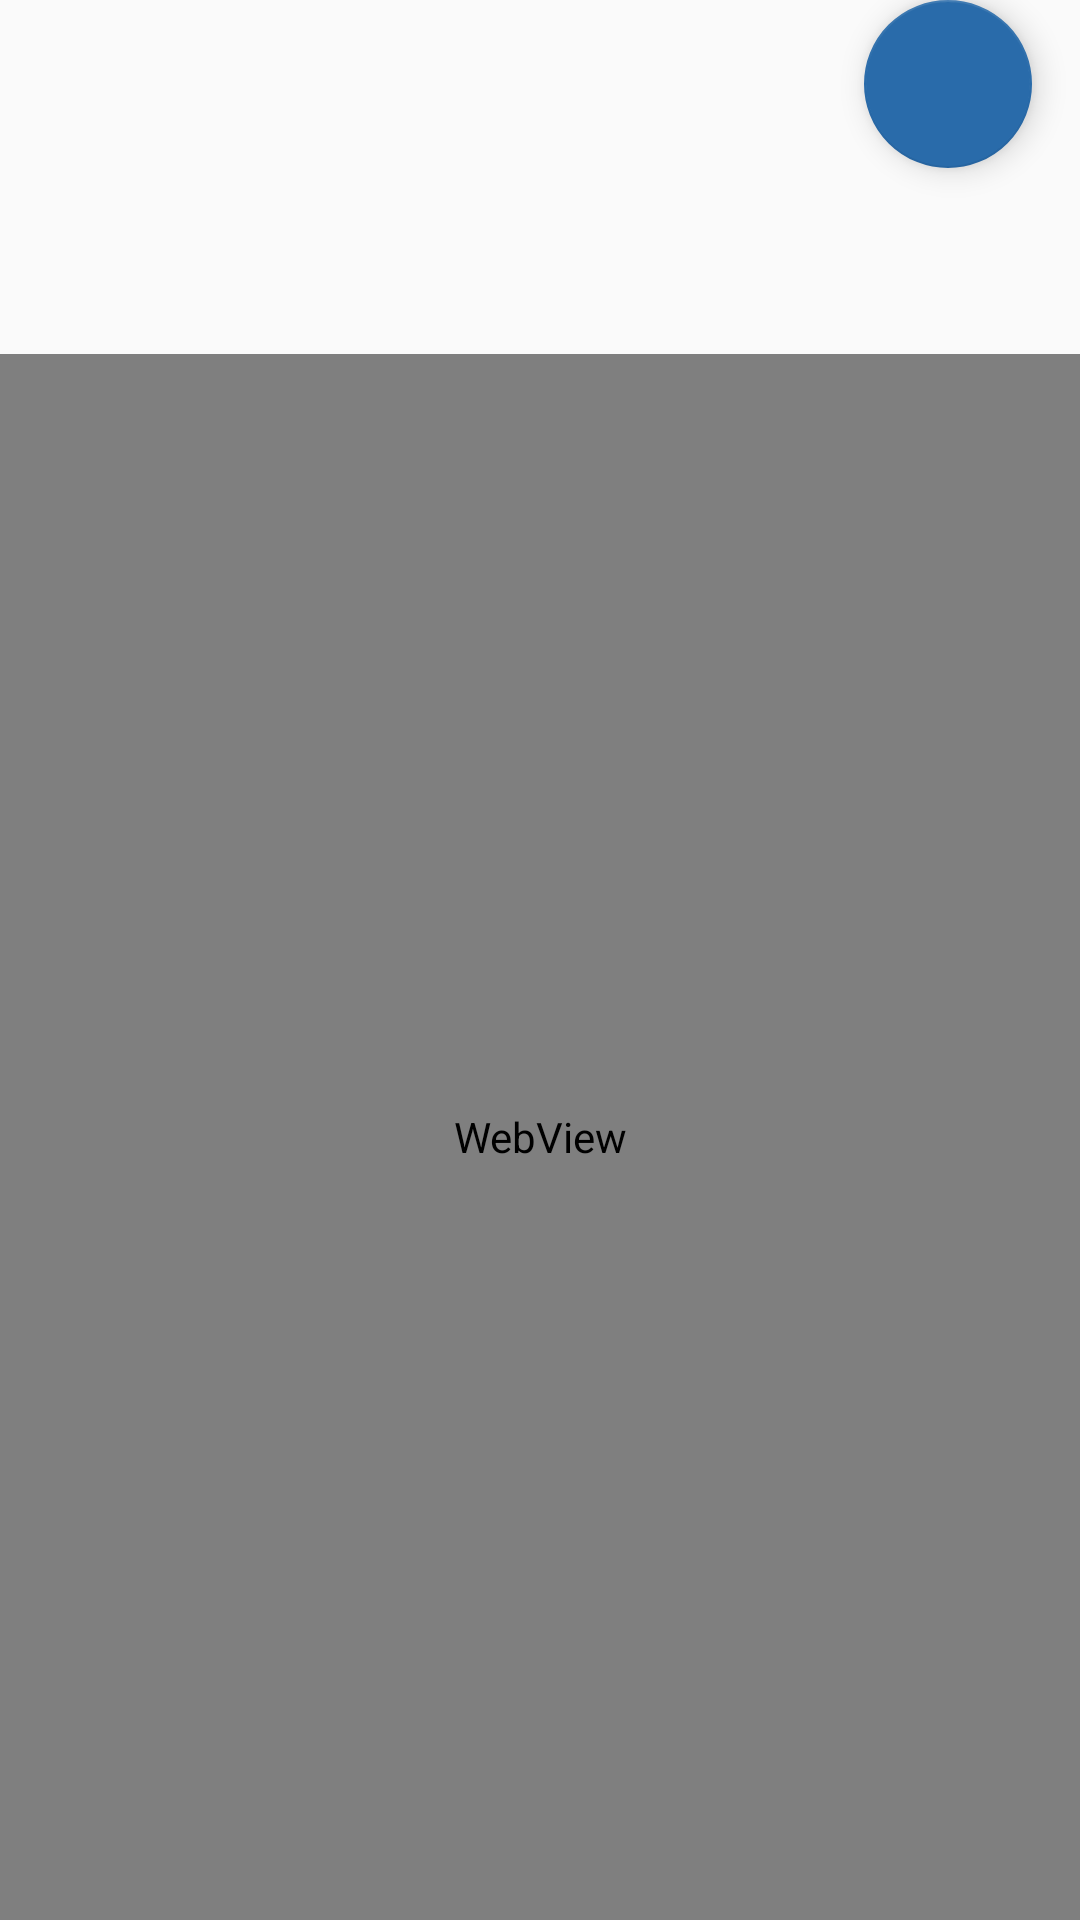

Produce the Android XML layout that renders to this screen, including the resource entries it uses.
<!-- AndroidManifest.xml: application theme AppTheme -->
<!-- res/layout/list_ingrediente.xml -->
<?xml version="1.0" encoding="utf-8"?>
<LinearLayout xmlns:android="http://schemas.android.com/apk/res/android"
    android:orientation="vertical"
    android:layout_width="match_parent"
    android:layout_height="match_parent">

    <FrameLayout
        android:id="@+id/main_content"
        android:layout_width="match_parent"
        android:layout_height="wrap_content">

        <ListView
            android:id="@+id/list_ingredientes"
            android:layout_width="match_parent"
            android:layout_height="match_parent"
            />

        <android.support.design.widget.FloatingActionButton
            android:id="@+id/boton_anadir"
            android:layout_width="wrap_content"
            android:layout_height="match_parent"
            android:layout_gravity="end|bottom"
            android:src="@drawable/ic_add_white_24dp"
            android:layout_marginBottom="62dp"
            android:layout_marginEnd="16dp"
            />

    </FrameLayout>

    <WebView
        xmlns:android="http://schemas.android.com/apk/res/android"
        android:id="@+id/webview"
        android:layout_width="match_parent"
        android:layout_height="match_parent"/>
</LinearLayout>
<!-- resources referenced by this layout -->
<resources>
  <style name="AppTheme" parent="Theme.AppCompat.Light.DarkActionBar">
          
          <item name="colorPrimary">@color/colorPrimary</item>
          <item name="colorPrimaryDark">@color/colorPrimaryDark</item>
          <item name="colorAccent">@color/colorAccent</item>
      </style>
  <color name="colorPrimary">#FFB039</color>
  <color name="colorPrimaryDark">#FF9900</color>
  <color name="colorAccent">#296baa</color>
</resources>
